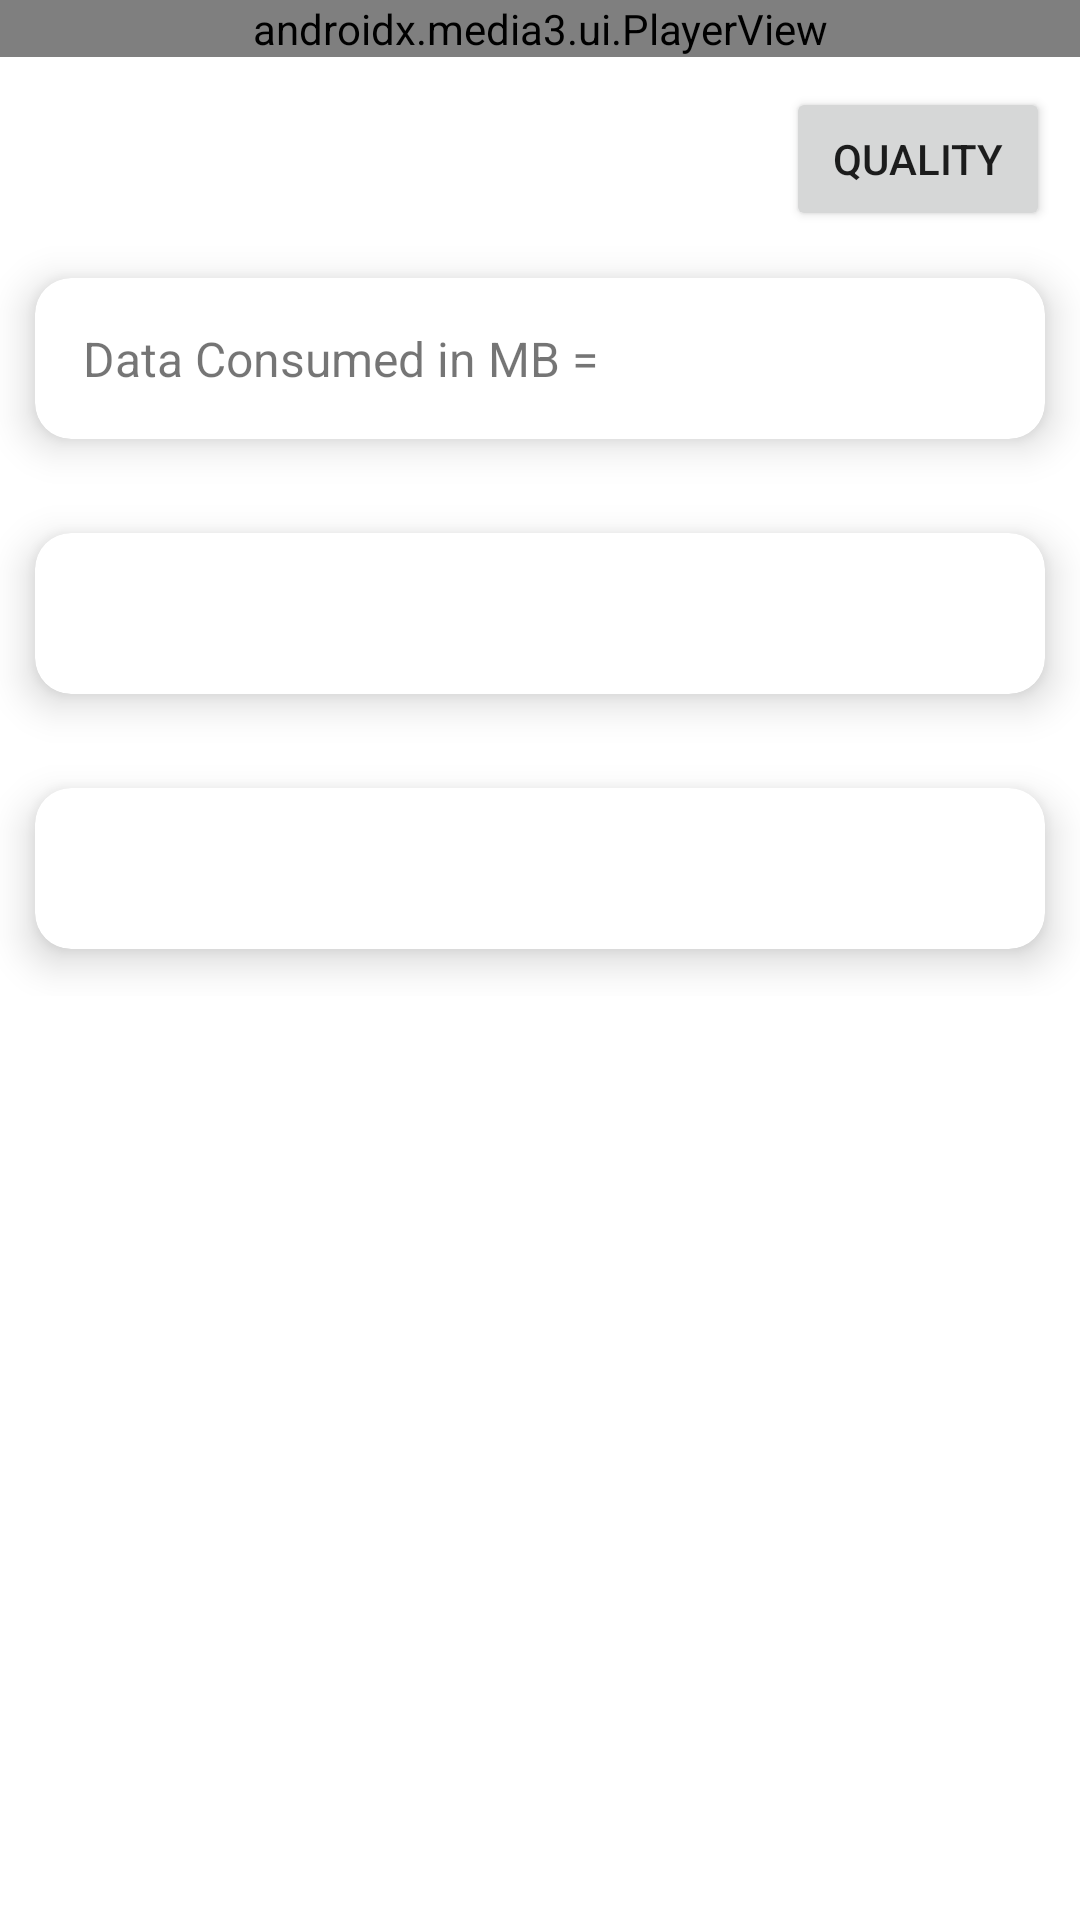

The Android layout XML behind this screen, and the referenced resources:
<!-- AndroidManifest.xml: application theme Theme.Rakuten -->
<!-- res/layout/activity_video.xml -->
<?xml version="1.0" encoding="utf-8"?>
<androidx.constraintlayout.widget.ConstraintLayout xmlns:android="http://schemas.android.com/apk/res/android"
    xmlns:app="http://schemas.android.com/apk/res-auto"
    xmlns:tools="http://schemas.android.com/tools"
    android:layout_width="match_parent"
    android:layout_height="match_parent"
    tools:context=".MainActivity">

    <androidx.media3.ui.PlayerView
        android:id="@+id/playerView"
        android:layout_width="match_parent"
        android:layout_height="wrap_content"
        android:maxHeight="270dp"
        app:layout_constraintEnd_toEndOf="parent"
        app:layout_constraintStart_toStartOf="parent"
        app:layout_constraintTop_toTopOf="parent"
        app:shutter_background_color="@android:color/transparent"
        app:use_controller="true" />

    <ProgressBar
        android:id="@+id/progressbar"
        android:layout_width="wrap_content"
        android:layout_height="wrap_content"
        android:visibility="gone"
        app:layout_constraintBottom_toBottomOf="@+id/playerView"
        app:layout_constraintEnd_toEndOf="@+id/playerView"
        app:layout_constraintStart_toStartOf="@+id/playerView"
        app:layout_constraintTop_toTopOf="@+id/playerView" />

    <Button
        android:id="@+id/setting"
        android:layout_width="wrap_content"
        android:layout_height="wrap_content"
        android:layout_marginTop="10dp"
        android:layout_marginEnd="10dp"
        android:text="Quality"
        app:layout_constraintEnd_toEndOf="parent"
        app:layout_constraintTop_toBottomOf="@+id/playerView" />

    <ScrollView
        android:layout_width="match_parent"
        android:layout_height="0dp"
        app:layout_constraintBottom_toBottomOf="parent"
        app:layout_constraintEnd_toEndOf="parent"
        app:layout_constraintStart_toStartOf="parent"
        app:layout_constraintTop_toBottomOf="@+id/setting">

        <LinearLayout
            android:layout_width="match_parent"
            android:layout_height="match_parent"
            android:orientation="vertical">

            <com.google.android.material.card.MaterialCardView
                android:id="@+id/dataCard"
                android:layout_width="match_parent"
                android:layout_height="wrap_content"
                app:cardCornerRadius="12dp"
                app:cardElevation="8dp"
                app:cardUseCompatPadding="true"
                app:layout_constraintTop_toTopOf="parent">

                <TextView
                    android:id="@+id/dataConsumed"
                    android:layout_width="wrap_content"
                    android:layout_height="wrap_content"
                    android:padding="16dp"
                    android:text="Data Consumed in MB = "
                    android:textSize="16sp"
                    app:layout_constraintStart_toStartOf="parent"
                    app:layout_constraintTop_toBottomOf="@+id/setting" />
            </com.google.android.material.card.MaterialCardView>

            <com.google.android.material.card.MaterialCardView
                android:id="@+id/networkCard"
                android:layout_width="match_parent"
                android:layout_height="wrap_content"
                app:cardCornerRadius="12dp"
                app:cardElevation="8dp"
                app:cardUseCompatPadding="true"
                app:layout_constraintTop_toTopOf="parent">

                <TextView
                    android:id="@+id/networkDetail"
                    android:layout_width="wrap_content"
                    android:layout_height="wrap_content"
                    android:padding="16dp"
                    android:text=""
                    android:textSize="16sp" />
            </com.google.android.material.card.MaterialCardView>

            <com.google.android.material.card.MaterialCardView
                android:id="@+id/otherCard"
                android:layout_width="match_parent"
                android:layout_height="wrap_content"
                app:cardCornerRadius="12dp"
                app:cardElevation="8dp"
                app:cardUseCompatPadding="true"
                app:layout_constraintTop_toTopOf="parent">

                <TextView
                    android:id="@+id/otherDetails"
                    android:layout_width="wrap_content"
                    android:layout_height="wrap_content"
                    android:padding="16dp"
                    android:textSize="16sp"
                    app:layout_constraintStart_toStartOf="parent"
                    app:layout_constraintTop_toBottomOf="@+id/dataConsumed" />

            </com.google.android.material.card.MaterialCardView>
        </LinearLayout>

    </ScrollView>

</androidx.constraintlayout.widget.ConstraintLayout>
<!-- resources referenced by this layout -->
<resources>
  <style name="Theme.Rakuten" parent="Theme.MaterialComponents.DayNight.DarkActionBar">
          
          <item name="colorPrimary">@color/purple_500</item>
          <item name="colorPrimaryVariant">@color/purple_700</item>
          <item name="colorOnPrimary">@color/white</item>
          
          <item name="colorSecondary">@color/teal_200</item>
          <item name="colorSecondaryVariant">@color/teal_700</item>
          <item name="colorOnSecondary">@color/black</item>
          
          <item name="android:statusBarColor">?attr/colorPrimaryVariant</item>
          
      </style>
  <color name="purple_500">#FF6200EE</color>
  <color name="purple_700">#FF3700B3</color>
  <color name="white">#FFFFFFFF</color>
  <color name="teal_200">#FF03DAC5</color>
  <color name="teal_700">#FF018786</color>
  <color name="black">#FF000000</color>
</resources>
